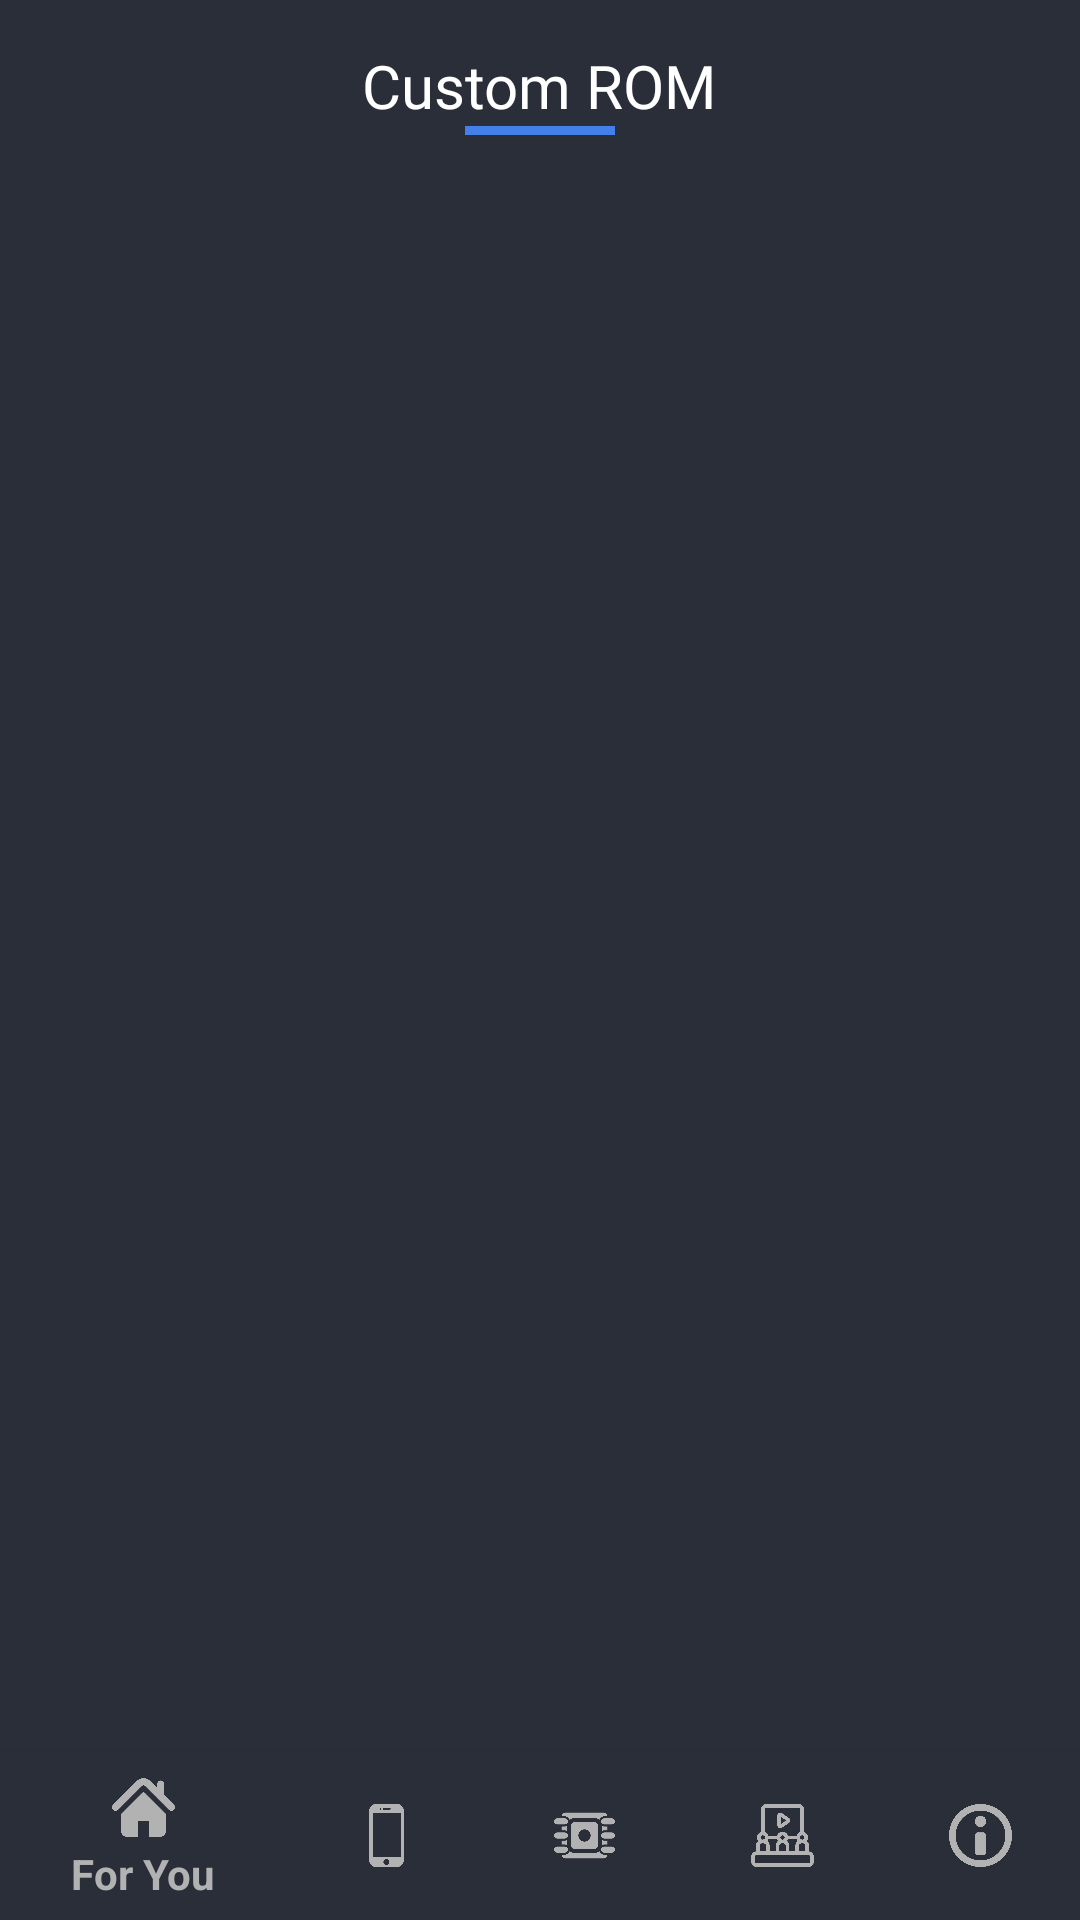

This screen was rendered from an Android layout file. Write that file and the resources it references.
<!-- AndroidManifest.xml: application theme AppTheme -->
<!-- res/layout/activity_rom.xml -->
<?xml version="1.0" encoding="utf-8"?>
<LinearLayout xmlns:android="http://schemas.android.com/apk/res/android"
    xmlns:tools="http://schemas.android.com/tools"
    android:id="@+id/container"
    android:layout_width="match_parent"
    android:layout_height="match_parent"
    android:orientation="vertical"
    android:background="@color/bgui"
    tools:context="com.arismrd.whyroms.ui.RomActivity"
    >
    <FrameLayout
        android:layout_width="match_parent"
        android:layout_height="?actionBarSize">

        <LinearLayout
            android:layout_width="match_parent"
            android:layout_height="match_parent"
            android:background="@drawable/bg_rectangle" />

        <LinearLayout
            android:layout_width="match_parent"
            android:layout_height="wrap_content"
            android:paddingTop="15dp"
            android:gravity="center"
            android:orientation="vertical">
            <TextView
                android:layout_width="wrap_content"
                android:layout_height="wrap_content"
                android:text="@string/page_rom"
                android:fontFamily="@font/gilroybold"
                android:textColor="@color/white"
                android:textSize="@dimen/title_bar_page" />
            <View
                android:layout_width="50dp"
                android:layout_height="3dp"
                android:background="@color/txtui"/>
        </LinearLayout>

    </FrameLayout>

    <FrameLayout
        android:id="@+id/content"
        android:layout_width="match_parent"
        android:layout_height="0dp"
        android:layout_weight="1"
        >
        <RelativeLayout
            android:layout_width="match_parent"
            android:layout_height="wrap_content"
            android:layout_marginTop="5dp"
            android:layout_marginLeft="8dp"
            android:layout_marginRight="8dp"
            tools:ignore="UselessParent">

            <androidx.recyclerview.widget.RecyclerView
                android:id="@+id/rvListRoms"
                android:layout_width="match_parent"
                android:layout_height="wrap_content"
                />

        </RelativeLayout>

    </FrameLayout>

    <include
        android:id="@+id/navigation"
        layout="@layout/element_bottom_navigation"
        android:layout_width="match_parent"
        android:layout_height="wrap_content" />

</LinearLayout >
<!-- res/layout/element_bottom_navigation.xml (included above) -->
<?xml version="1.0" encoding="utf-8"?>
    <com.google.android.material.bottomnavigation.BottomNavigationView
        xmlns:android="http://schemas.android.com/apk/res/android"
        xmlns:app="http://schemas.android.com/apk/res-auto"
        android:id="@+id/navigation"
        app:layout_behavior="@string/hide_bottom_view_on_scroll_behavior"
        android:layout_gravity="bottom"
        android:layout_width="match_parent"
        android:layout_height="wrap_content"
        app:backgroundTint="@color/bgui"
        app:itemIconTint="@color/icon_silver"
        app:itemTextColor="@color/icon_silver"
        app:itemIconSize="@dimen/icon_bottom_nav"
        app:menu="@menu/navigation"
        />
<!-- resources referenced by this layout -->
<resources>
  <color name="bgui">#292E39</color>
  <color name="icon_silver">#B2B2B2</color>
  <color name="txtui">#4480EA</color>
  <color name="white">#ffffff</color>
  <dimen name="icon_bottom_nav">21dp</dimen>
  <dimen name="title_bar_page">20sp</dimen>
  <!-- drawable bg_rectangle (drawable) -->
  <?xml version="1.0" encoding="utf-8"?>
  <selector xmlns:android="http://schemas.android.com/apk/res/android">
      <item>
          <shape android:shape="rectangle">
              <solid android:color="@color/colorPrimary" />
              <corners android:radius="2dp" />
          </shape>
      </item>
  </selector>
  <string name="page_rom">Custom ROM</string>
  <style name="AppTheme" parent="Theme.AppCompat.Light.NoActionBar">
          
          <item name="colorPrimary">@color/colorPrimary</item>
          <item name="colorPrimaryDark">@color/colorPrimaryDark</item>
          <item name="colorAccent">@color/colorAccent</item>
      </style>
  <color name="colorPrimary">#292E39</color>
  <color name="colorPrimaryDark">#292E39</color>
  <color name="colorAccent">#4ECCA3</color>
</resources>
